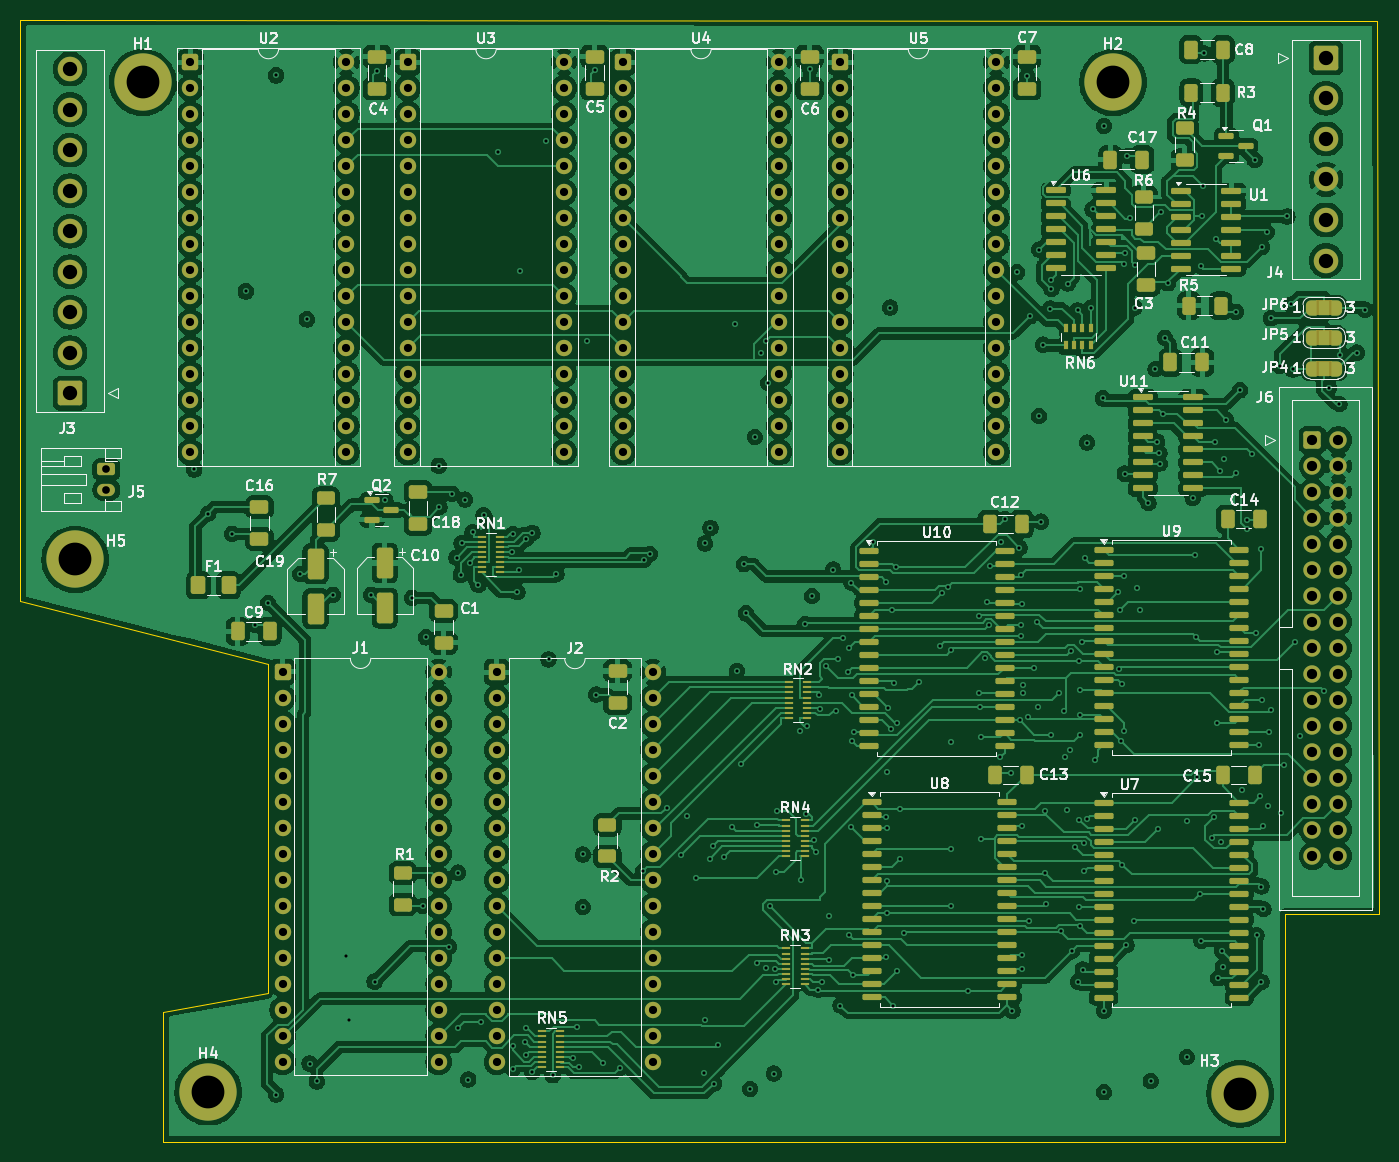
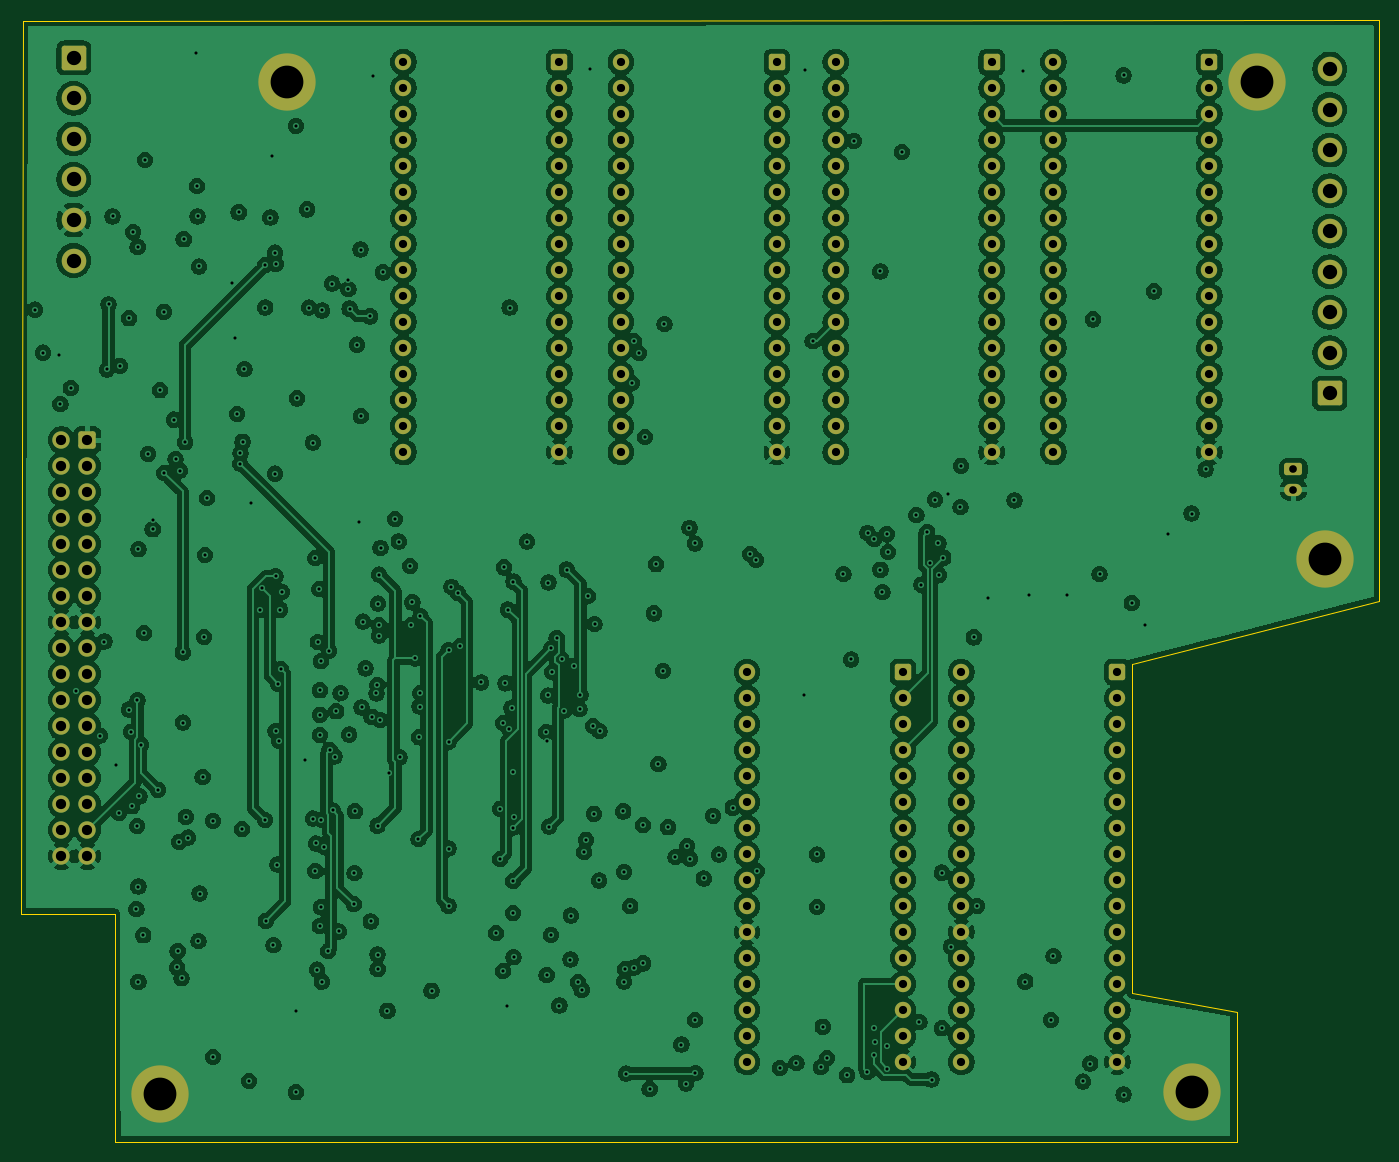
Circuit board: 13 layer files. Board 132.8 x 109.6 mm.
- bottom_copper: turbokit_replica-B_Cu.gbr (752605 bytes)
- bottom_mask: turbokit_replica-B_Mask.gbr (8240 bytes)
- paste: turbokit_replica-B_Paste.gbr (458 bytes)
- bottom_silk: turbokit_replica-B_Silkscreen.gbr (459 bytes)
- outline: turbokit_replica-Edge_Cuts.gbr (790 bytes)
- top_copper: turbokit_replica-F_Cu.gbr (637216 bytes)
- top_mask: turbokit_replica-F_Mask.gbr (20480 bytes)
- paste: turbokit_replica-F_Paste.gbr (11390 bytes)
- top_silk: turbokit_replica-F_Silkscreen.gbr (92379 bytes)
- inner_copper: turbokit_replica-In1_Cu.gbr (66516 bytes)
- inner_copper: turbokit_replica-In2_Cu.gbr (70180 bytes)
- drill: turbokit_replica-NPTH.drl (269 bytes)
- drill: turbokit_replica-PTH.drl (10033 bytes)

=== bottom_copper: turbokit_replica-B_Cu.gbr (752605 bytes, source omitted) ===
=== bottom_mask: turbokit_replica-B_Mask.gbr (8240 bytes, source omitted) ===
=== paste: turbokit_replica-B_Paste.gbr ===
%TF.GenerationSoftware,KiCad,Pcbnew,9.0.2*%
%TF.CreationDate,2026-02-08T20:36:03+01:00*%
%TF.ProjectId,turbokit_replica,74757262-6f6b-4697-945f-7265706c6963,0.1*%
%TF.SameCoordinates,Original*%
%TF.FileFunction,Paste,Bot*%
%TF.FilePolarity,Positive*%
%FSLAX46Y46*%
G04 Gerber Fmt 4.6, Leading zero omitted, Abs format (unit mm)*
G04 Created by KiCad (PCBNEW 9.0.2) date 2026-02-08 20:36:03*
%MOMM*%
%LPD*%
G01*
G04 APERTURE LIST*
G04 APERTURE END LIST*
M02*

=== bottom_silk: turbokit_replica-B_Silkscreen.gbr ===
%TF.GenerationSoftware,KiCad,Pcbnew,9.0.2*%
%TF.CreationDate,2026-02-08T20:36:04+01:00*%
%TF.ProjectId,turbokit_replica,74757262-6f6b-4697-945f-7265706c6963,0.1*%
%TF.SameCoordinates,Original*%
%TF.FileFunction,Legend,Bot*%
%TF.FilePolarity,Positive*%
%FSLAX46Y46*%
G04 Gerber Fmt 4.6, Leading zero omitted, Abs format (unit mm)*
G04 Created by KiCad (PCBNEW 9.0.2) date 2026-02-08 20:36:04*
%MOMM*%
%LPD*%
G01*
G04 APERTURE LIST*
G04 APERTURE END LIST*
M02*

=== outline: turbokit_replica-Edge_Cuts.gbr ===
%TF.GenerationSoftware,KiCad,Pcbnew,9.0.2*%
%TF.CreationDate,2026-02-08T20:36:04+01:00*%
%TF.ProjectId,turbokit_replica,74757262-6f6b-4697-945f-7265706c6963,0.1*%
%TF.SameCoordinates,Original*%
%TF.FileFunction,Profile,NP*%
%FSLAX46Y46*%
G04 Gerber Fmt 4.6, Leading zero omitted, Abs format (unit mm)*
G04 Created by KiCad (PCBNEW 9.0.2) date 2026-02-08 20:36:04*
%MOMM*%
%LPD*%
G01*
G04 APERTURE LIST*
%TA.AperFunction,Profile*%
%ADD10C,0.050000*%
%TD*%
G04 APERTURE END LIST*
D10*
X203200000Y-40400000D02*
X203400000Y-127600000D01*
X194200000Y-127600000D01*
X194165000Y-134365000D01*
X194165000Y-149870000D01*
X84600000Y-149870000D01*
X84600000Y-137200000D01*
X94800000Y-135400000D01*
X94800000Y-103200000D01*
X70650000Y-97041311D01*
X70650000Y-40320000D01*
X203200000Y-40400000D01*
M02*

=== top_copper: turbokit_replica-F_Cu.gbr (637216 bytes, source omitted) ===
=== top_mask: turbokit_replica-F_Mask.gbr (20480 bytes, source omitted) ===
=== paste: turbokit_replica-F_Paste.gbr (11390 bytes, source omitted) ===
=== top_silk: turbokit_replica-F_Silkscreen.gbr (92379 bytes, source omitted) ===
=== inner_copper: turbokit_replica-In1_Cu.gbr (66516 bytes, source omitted) ===
=== inner_copper: turbokit_replica-In2_Cu.gbr (70180 bytes, source omitted) ===
=== drill: turbokit_replica-NPTH.drl ===
M48
; DRILL file {KiCad 9.0.2} date 2026-02-08T21:42:12+0100
; FORMAT={-:-/ absolute / metric / decimal}
; #@! TF.CreationDate,2026-02-08T21:42:12+01:00
; #@! TF.GenerationSoftware,Kicad,Pcbnew,9.0.2
; #@! TF.FileFunction,NonPlated,1,4,NPTH
FMAT,2
METRIC
%
G90
G05
M30

=== drill: turbokit_replica-PTH.drl (10033 bytes, source omitted) ===
